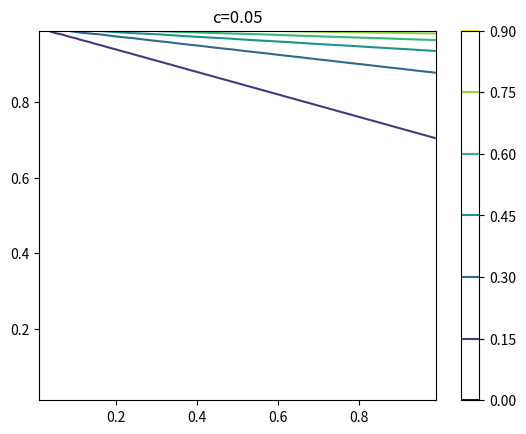
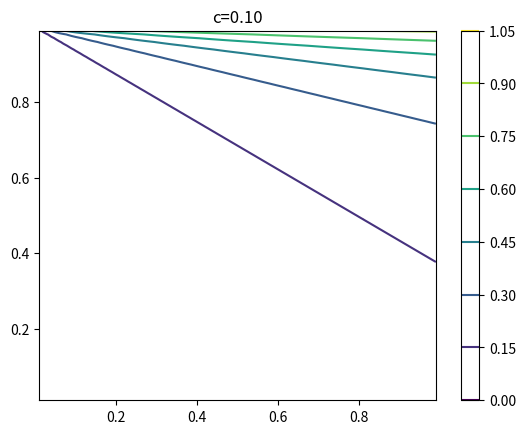
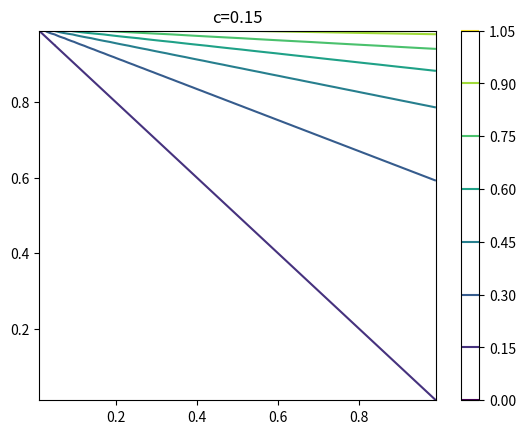
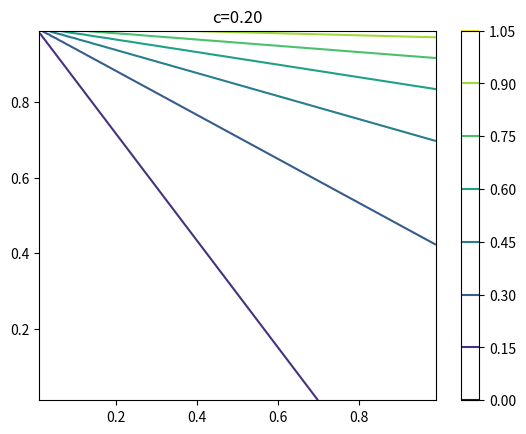
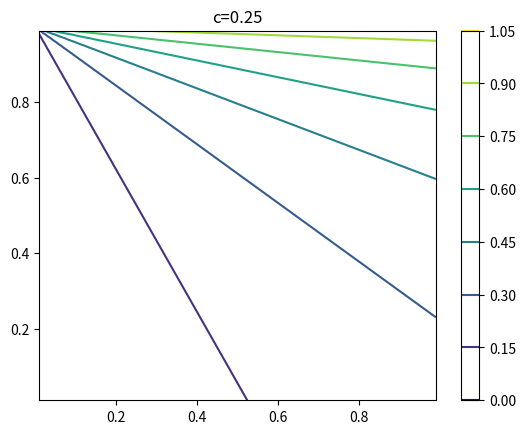
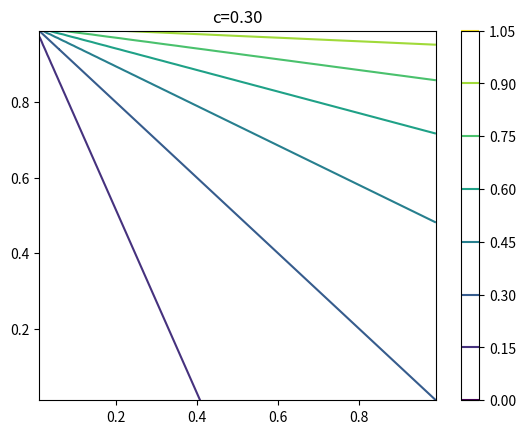
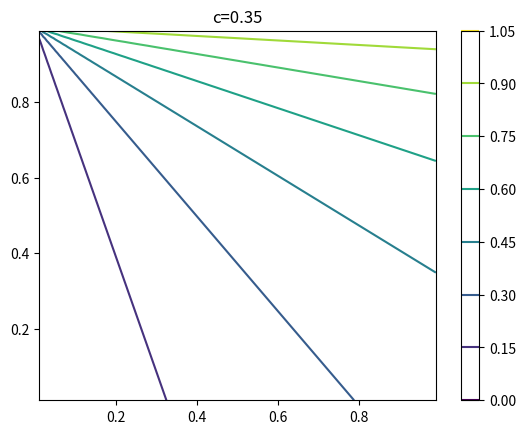
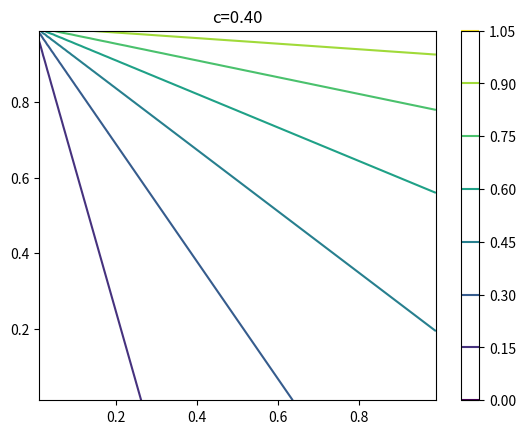
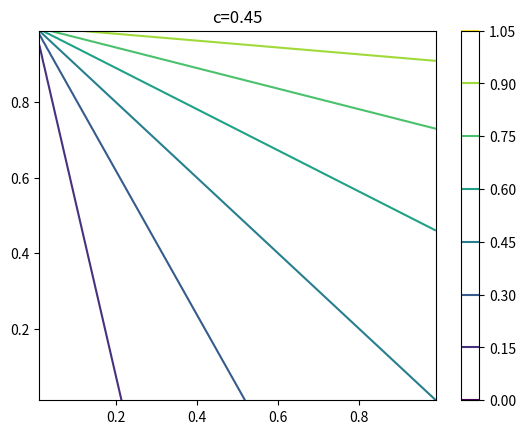

These charts were generated, in order, by the following Python code:
from numpy import *
from matplotlib.pyplot import *

def f(x,y,c):
    return 1/((1-y)/x*(1/c-1)+1)

c_vals = arange(0.05,0.5,0.05)
t=arange(0.01,1,0.01)
y,x=meshgrid(t,t)

for i,c in enumerate(c_vals):
    figure(i)
    contour(x,y,f(x,y,c))
    colorbar()
    title("c={:.2f}".format(c))

show()